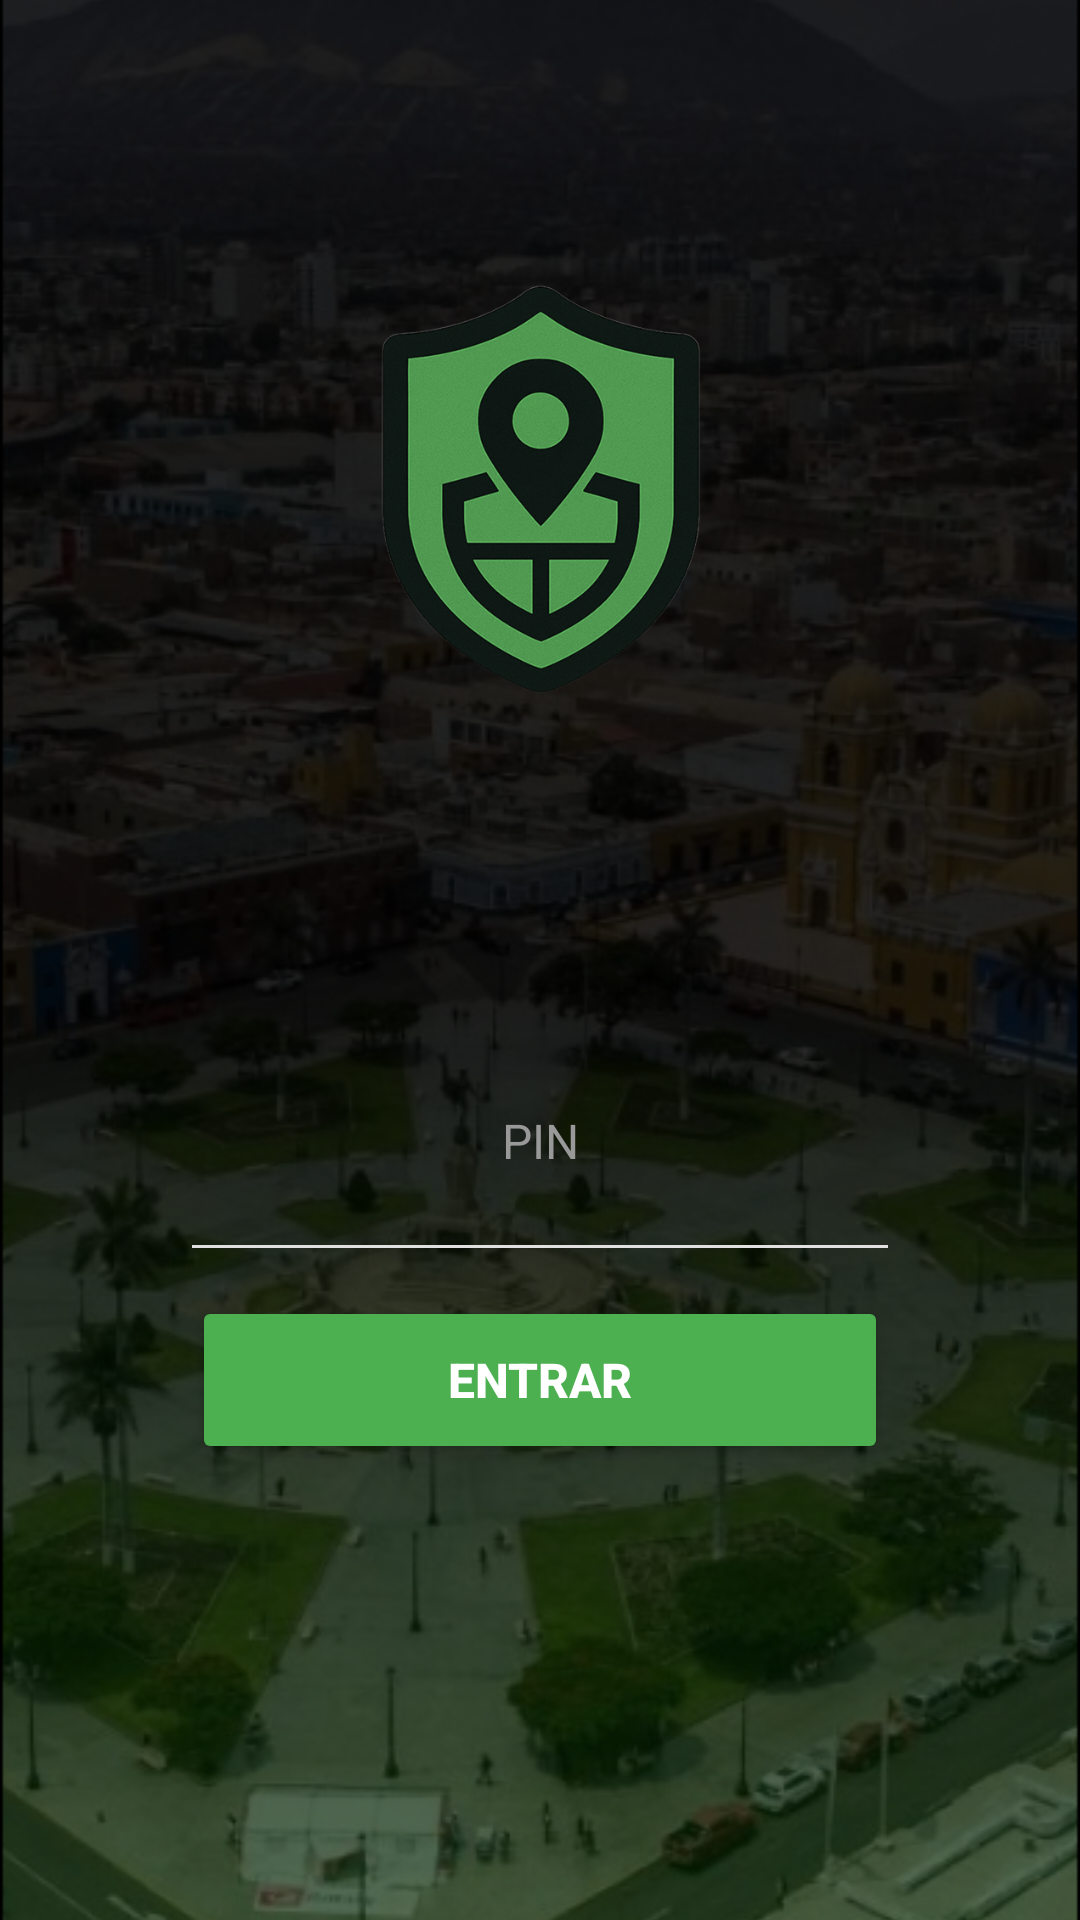

Android layout source for this screen:
<!-- AndroidManifest.xml: application theme Theme.SeguridadCiudadana -->
<!-- res/layout/activity_pin.xml -->
<?xml version="1.0" encoding="utf-8"?>
<androidx.constraintlayout.widget.ConstraintLayout
    xmlns:android="http://schemas.android.com/apk/res/android"
    xmlns:app="http://schemas.android.com/apk/res-auto"
    xmlns:tools="http://schemas.android.com/tools"
    android:id="@+id/login"
    android:layout_width="match_parent"
    android:layout_height="match_parent"
    tools:context=".Login.LoginActivity">

    
    <ImageView
        android:id="@+id/imgFondo"
        android:layout_width="match_parent"
        android:layout_height="match_parent"
        android:scaleType="centerCrop"
        android:src="@drawable/imagen_fondo"
        android:contentDescription="Fondo de Trujillo"/>

    
    <ImageView
        android:id="@+id/logoApp"
        android:layout_width="141dp"
        android:layout_height="141dp"
        android:contentDescription="Logo de la aplicación"
        android:src="@drawable/logo_app"
        app:layout_constraintBottom_toTopOf="@id/cardLogin"
        app:layout_constraintEnd_toEndOf="parent"
        app:layout_constraintStart_toStartOf="parent"
        app:layout_constraintTop_toTopOf="parent" />

    
    <androidx.cardview.widget.CardView
        android:id="@+id/cardLogin"
        android:layout_width="0dp"
        android:layout_height="wrap_content"
        app:cardBackgroundColor="#00FFFFFF"
        app:cardElevation="0dp"
        app:layout_constraintBottom_toBottomOf="parent"
        app:layout_constraintStart_toStartOf="parent"
        app:layout_constraintEnd_toEndOf="parent"
        android:layout_marginStart="32dp"
        android:layout_marginEnd="32dp"
        android:layout_marginBottom="120dp">

        <LinearLayout
            android:layout_width="match_parent"
            android:layout_height="wrap_content"
            android:gravity="center"
            android:orientation="vertical"
            android:padding="32dp">

            
            <EditText
                android:id="@+id/editPin"
                android:layout_width="match_parent"
                android:layout_height="wrap_content"
                android:layout_marginBottom="8dp"
                android:background="@android:color/transparent"
                android:gravity="center"
                android:hint="PIN"
                android:inputType="numberPassword"
                android:maxLength="6"
                android:padding="16dp"
                android:textColorHint="#999999"
                android:textSize="16sp" />

            
            <View
                android:layout_width="match_parent"
                android:layout_height="1dp"
                android:layout_marginBottom="16dp"
                android:background="#E0E0E0" />

            
            <Button
                android:id="@+id/btnContinuar"
                android:layout_width="match_parent"
                android:layout_height="56dp"
                android:backgroundTint="#4CAF50"
                android:text="Entrar"
                android:textColor="#FFFFFF"
                android:textSize="16sp"
                android:textStyle="bold"
                app:cornerRadius="8dp" />

        </LinearLayout>

    </androidx.cardview.widget.CardView>

</androidx.constraintlayout.widget.ConstraintLayout>
<!-- resources referenced by this layout -->
<resources>
  <!-- drawable imagen_fondo: png bitmap (drawable, 376811 bytes) -->
  <!-- drawable logo_app: png bitmap (drawable, 115071 bytes) -->
  <style name="Theme.SeguridadCiudadana" parent="Base.Theme.SeguridadCiudadana" />
  <style name="Base.Theme.SeguridadCiudadana" parent="Theme.Material3.DayNight.NoActionBar">
          <item name="colorPrimary">@color/azul_oscuro</item>         <item name="colorOnPrimary">@color/blanco</item>            <item name="colorSecondary">@color/azul_claro</item>        <item name="colorOnSecondary">@color/blanco</item>          <item name="android:colorBackground">@color/background_light_gray</item> <item name="colorOnBackground">@color/negro</item>          <item name="colorSurface">@color/blanco</item>              <item name="colorOnSurface">@color/negro</item>             <item name="android:textColorPrimary">@color/negro</item>
          <item name="android:textColorSecondary">@color/gray_700</item> <item name="android:statusBarColor">@color/azul_oscuro</item>
          <item name="android:navigationBarColor">@color/azul_oscuro</item>
      </style>
  <color name="azul_oscuro">#0D47A1</color>
  <color name="blanco">#FFFFFFFF</color>
  <color name="azul_claro">#1976D2</color>
  <color name="background_light_gray">#F5F5F5</color>
  <color name="negro">#000000</color>
  <color name="gray_700">#616161</color>
</resources>
